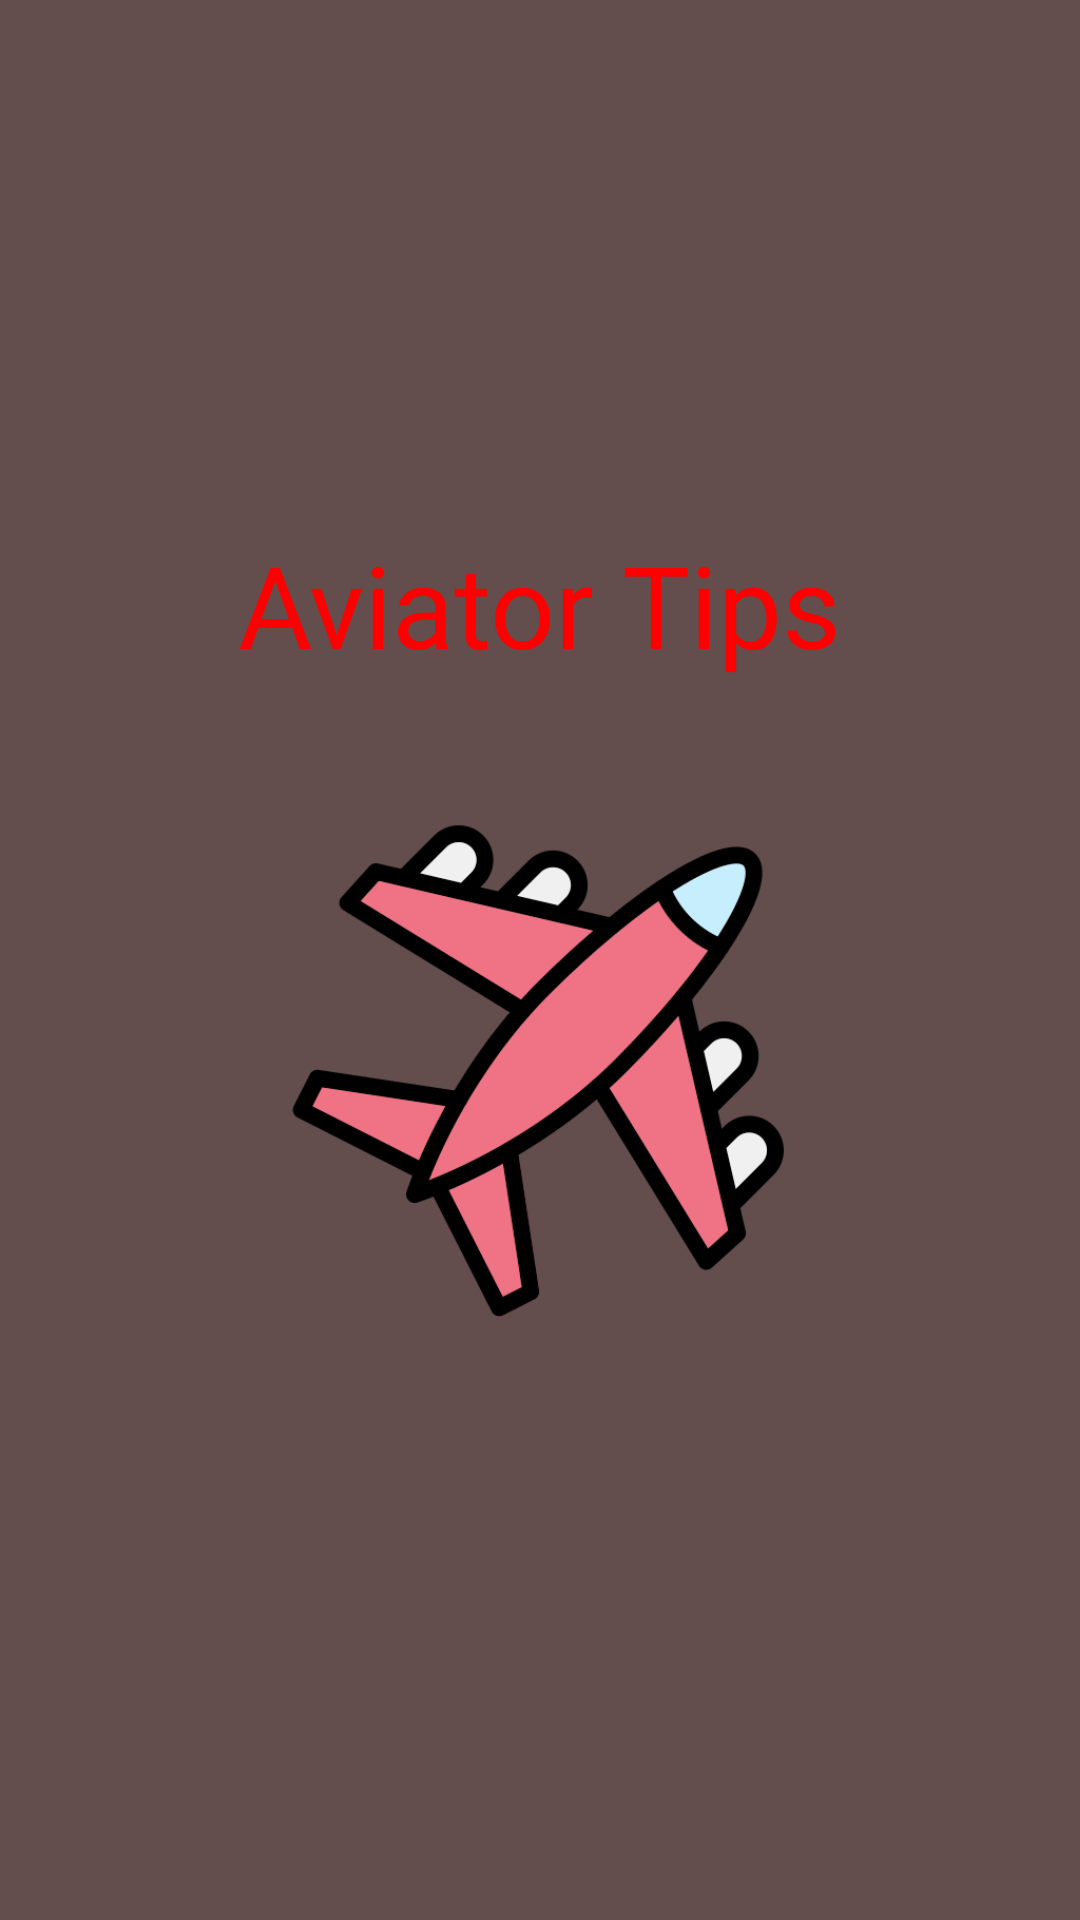

Reconstruct the res/layout file that produces this screen, plus the resources it refers to.
<!-- AndroidManifest.xml: application theme Theme.Win17 -->
<!-- res/layout/activity_splash_screen.xml -->
<?xml version="1.0" encoding="utf-8"?>
<androidx.constraintlayout.widget.ConstraintLayout xmlns:android="http://schemas.android.com/apk/res/android"
    xmlns:app="http://schemas.android.com/apk/res-auto"
    xmlns:tools="http://schemas.android.com/tools"
    android:layout_width="match_parent"
    android:layout_height="match_parent"
    android:background="#634D4D"
    tools:context=".SplashScreenActivity">

    <TextView
        android:id="@+id/textView"
        android:layout_width="wrap_content"
        android:layout_height="wrap_content"
        android:layout_marginTop="176dp"
        android:fontFamily="@font/bevan"
        android:text="Aviator Tips"
        android:textSize="38sp"
        app:layout_constraintEnd_toEndOf="parent"
        app:layout_constraintStart_toStartOf="parent"
        app:layout_constraintTop_toTopOf="parent" />

    <ImageView
        android:id="@+id/imageView"
        android:layout_width="180dp"
        android:layout_height="180dp"
        android:layout_marginTop="40dp"
        app:layout_constraintEnd_toEndOf="parent"
        app:layout_constraintHorizontal_bias="0.497"
        app:layout_constraintStart_toStartOf="parent"
        app:layout_constraintTop_toBottomOf="@+id/textView"
        app:srcCompat="@drawable/airplane" />
</androidx.constraintlayout.widget.ConstraintLayout>
<!-- resources referenced by this layout -->
<resources>
  <!-- drawable airplane: png bitmap (drawable, 42169 bytes) -->
  <style name="Theme.Win17" parent="Theme.MaterialComponents.DayNight.NoActionBar">
          
          <item name="colorPrimary">@color/purple_500</item>
          <item name="colorPrimaryVariant">@color/purple_700</item>
          <item name="colorOnPrimary">@color/white</item>
          
          <item name="colorSecondary">@color/teal_200</item>
          <item name="colorSecondaryVariant">@color/teal_700</item>
          <item name="colorOnSecondary">@color/black</item>
          
          <item name="android:statusBarColor">?attr/colorPrimaryVariant</item>
          <item name="android:textColor">#FF0000</item>
          
      </style>
  <!-- not gathered from this repository: default colours our renderer supplied (Android Studio template values) -->
  <color name="purple_500">#FF6200EE</color>
  <color name="purple_700">#FF3700B3</color>
  <color name="teal_200">#FF03DAC5</color>
  <color name="teal_700">#FF018786</color>
  <color name="black">#FF000000</color>
  <color name="white">#FFFFFFFF</color>
</resources>
